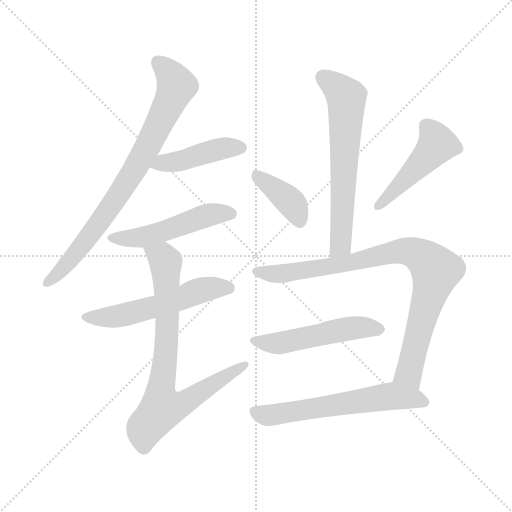
t = 0.00 s
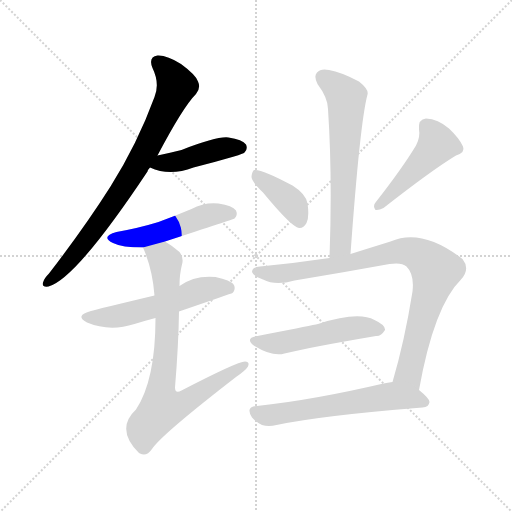
t = 1.66 s
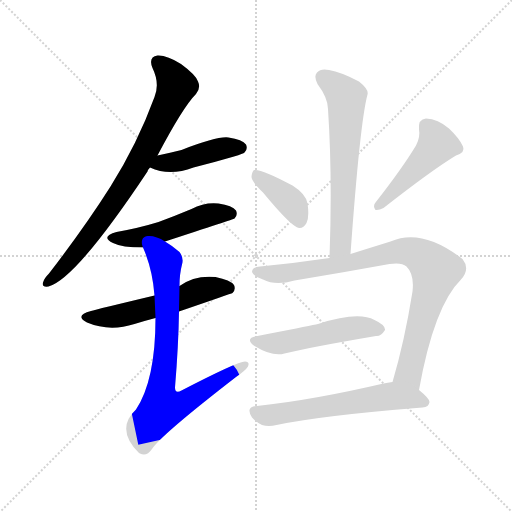
t = 3.31 s
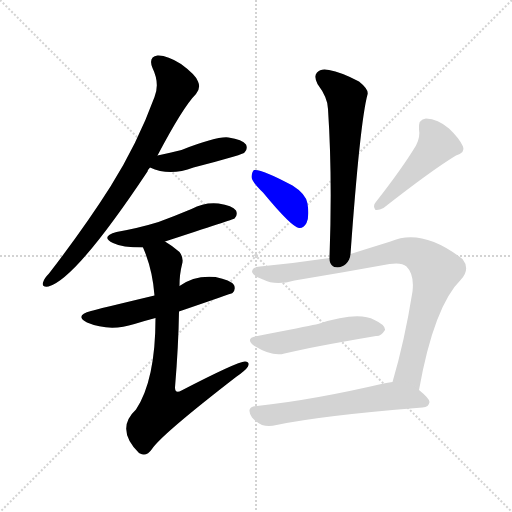
t = 4.97 s
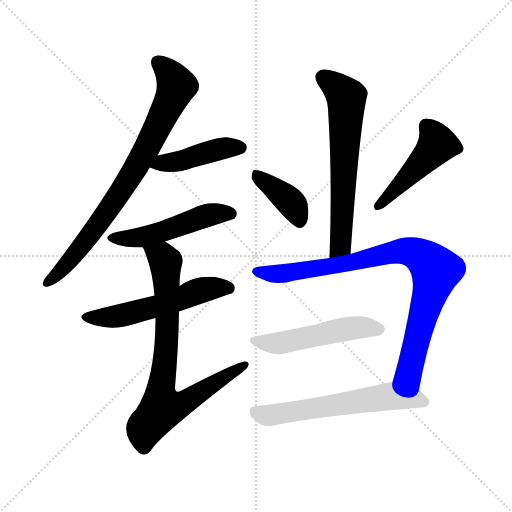
t = 6.63 s
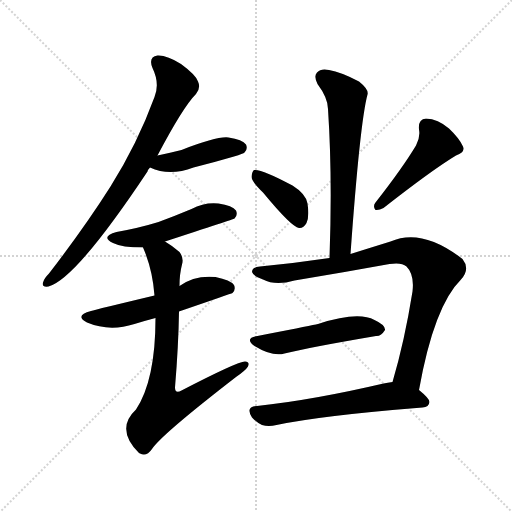
t = 8.28 s

The animated SVG that drew these frames (rendered in a browser with its animation timeline set to each time). Animation: 11 CSS @keyframes rules; one cycle of 8.28 s.

<svg version="1.1" viewBox="0 0 1024 1024" xmlns="http://www.w3.org/2000/svg">
  <g stroke="lightgray" stroke-dasharray="1,1" stroke-width="1" transform="scale(4, 4)">
    <line x1="0" y1="0" x2="256" y2="256"></line>
    <line x1="256" y1="0" x2="0" y2="256"></line>
    <line x1="128" y1="0" x2="128" y2="256"></line>
    <line x1="0" y1="128" x2="256" y2="128"></line>
  </g>
<g transform="scale(1, -1) translate(0, -900)">
   <style type="text/css">
    @keyframes keyframes0 {
      from {
       stroke: blue;
       stroke-dashoffset: 788;
       stroke-width: 128;
       }
       72% {
       animation-timing-function: step-end;
       stroke: blue;
       stroke-dashoffset: 0;
       stroke-width: 128;
       }
       to {
       stroke: black;
       stroke-width: 1024;
       }
       }
       #make-me-a-hanzi-animation-0 {
         animation: keyframes0 0.891276s both;
         animation-delay: 0.000000s;
         animation-timing-function: linear;
       }
    @keyframes keyframes1 {
      from {
       stroke: blue;
       stroke-dashoffset: 433;
       stroke-width: 128;
       }
       58% {
       animation-timing-function: step-end;
       stroke: blue;
       stroke-dashoffset: 0;
       stroke-width: 128;
       }
       to {
       stroke: black;
       stroke-width: 1024;
       }
       }
       #make-me-a-hanzi-animation-1 {
         animation: keyframes1 0.602376s both;
         animation-delay: 0.891276s;
         animation-timing-function: linear;
       }
    @keyframes keyframes2 {
      from {
       stroke: blue;
       stroke-dashoffset: 502;
       stroke-width: 128;
       }
       62% {
       animation-timing-function: step-end;
       stroke: blue;
       stroke-dashoffset: 0;
       stroke-width: 128;
       }
       to {
       stroke: black;
       stroke-width: 1024;
       }
       }
       #make-me-a-hanzi-animation-2 {
         animation: keyframes2 0.658529s both;
         animation-delay: 1.493652s;
         animation-timing-function: linear;
       }
    @keyframes keyframes3 {
      from {
       stroke: blue;
       stroke-dashoffset: 551;
       stroke-width: 128;
       }
       64% {
       animation-timing-function: step-end;
       stroke: blue;
       stroke-dashoffset: 0;
       stroke-width: 128;
       }
       to {
       stroke: black;
       stroke-width: 1024;
       }
       }
       #make-me-a-hanzi-animation-3 {
         animation: keyframes3 0.698405s both;
         animation-delay: 2.152181s;
         animation-timing-function: linear;
       }
    @keyframes keyframes4 {
      from {
       stroke: blue;
       stroke-dashoffset: 776;
       stroke-width: 128;
       }
       72% {
       animation-timing-function: step-end;
       stroke: blue;
       stroke-dashoffset: 0;
       stroke-width: 128;
       }
       to {
       stroke: black;
       stroke-width: 1024;
       }
       }
       #make-me-a-hanzi-animation-4 {
         animation: keyframes4 0.881510s both;
         animation-delay: 2.850586s;
         animation-timing-function: linear;
       }
    @keyframes keyframes5 {
      from {
       stroke: blue;
       stroke-dashoffset: 637;
       stroke-width: 128;
       }
       67% {
       animation-timing-function: step-end;
       stroke: blue;
       stroke-dashoffset: 0;
       stroke-width: 128;
       }
       to {
       stroke: black;
       stroke-width: 1024;
       }
       }
       #make-me-a-hanzi-animation-5 {
         animation: keyframes5 0.768392s both;
         animation-delay: 3.732096s;
         animation-timing-function: linear;
       }
    @keyframes keyframes6 {
      from {
       stroke: blue;
       stroke-dashoffset: 389;
       stroke-width: 128;
       }
       56% {
       animation-timing-function: step-end;
       stroke: blue;
       stroke-dashoffset: 0;
       stroke-width: 128;
       }
       to {
       stroke: black;
       stroke-width: 1024;
       }
       }
       #make-me-a-hanzi-animation-6 {
         animation: keyframes6 0.566569s both;
         animation-delay: 4.500488s;
         animation-timing-function: linear;
       }
    @keyframes keyframes7 {
      from {
       stroke: blue;
       stroke-dashoffset: 471;
       stroke-width: 128;
       }
       61% {
       animation-timing-function: step-end;
       stroke: blue;
       stroke-dashoffset: 0;
       stroke-width: 128;
       }
       to {
       stroke: black;
       stroke-width: 1024;
       }
       }
       #make-me-a-hanzi-animation-7 {
         animation: keyframes7 0.633301s both;
         animation-delay: 5.067057s;
         animation-timing-function: linear;
       }
    @keyframes keyframes8 {
      from {
       stroke: blue;
       stroke-dashoffset: 872;
       stroke-width: 128;
       }
       74% {
       animation-timing-function: step-end;
       stroke: blue;
       stroke-dashoffset: 0;
       stroke-width: 128;
       }
       to {
       stroke: black;
       stroke-width: 1024;
       }
       }
       #make-me-a-hanzi-animation-8 {
         animation: keyframes8 0.959635s both;
         animation-delay: 5.700358s;
         animation-timing-function: linear;
       }
    @keyframes keyframes9 {
      from {
       stroke: blue;
       stroke-dashoffset: 508;
       stroke-width: 128;
       }
       62% {
       animation-timing-function: step-end;
       stroke: blue;
       stroke-dashoffset: 0;
       stroke-width: 128;
       }
       to {
       stroke: black;
       stroke-width: 1024;
       }
       }
       #make-me-a-hanzi-animation-9 {
         animation: keyframes9 0.663411s both;
         animation-delay: 6.659993s;
         animation-timing-function: linear;
       }
    @keyframes keyframes10 {
      from {
       stroke: blue;
       stroke-dashoffset: 599;
       stroke-width: 128;
       }
       66% {
       animation-timing-function: step-end;
       stroke: blue;
       stroke-dashoffset: 0;
       stroke-width: 128;
       }
       to {
       stroke: black;
       stroke-width: 1024;
       }
       }
       #make-me-a-hanzi-animation-10 {
         animation: keyframes10 0.737467s both;
         animation-delay: 7.323405s;
         animation-timing-function: linear;
       }
</style>
<path d="M 315.0 589.0 Q 366.0 686.0 392.0 712.0 Q 402.0 724.0 396.0 737.0 Q 392.0 750.0 362.0 772.0 Q 334.0 790.0 315.0 789.0 Q 296.0 786.0 305.0 764.0 Q 320.0 733.0 309.0 706.0 Q 275.0 613.0 221.0 527.0 Q 169.0 445.0 98.0 353.0 Q 88.0 343.0 86.0 335.0 Q 83.0 325.0 97.0 327.0 Q 152.0 342.0 295.0 557.0 Q 296.0 561.0 300.0 565.0 L 315.0 589.0 Z" fill="lightgray"></path> 
<path d="M 300.0 565.0 Q 339.0 547.0 387.0 565.0 Q 427.0 575.0 468.0 587.0 Q 487.0 593.0 489.0 595.0 Q 496.0 602.0 492.0 611.0 Q 485.0 621.0 457.0 625.0 Q 435.0 628.0 363.0 600.0 Q 339.0 594.0 315.0 589.0 C 286.0 583.0 272.0 577.0 300.0 565.0 Z" fill="lightgray"></path> 
<path d="M 330.0 417.0 Q 468.0 462.0 469.0 463.0 Q 476.0 470.0 472.0 479.0 Q 465.0 489.0 437.0 493.0 Q 409.0 496.0 383.0 482.0 Q 352.0 469.0 317.0 456.0 Q 278.0 444.0 233.0 436.0 Q 200.0 427.0 226.0 414.0 Q 244.0 405.0 286.0 405.0 L 330.0 417.0 Z" fill="lightgray"></path> 
<path d="M 358.0 277.0 Q 463.0 313.0 465.0 314.0 Q 472.0 321.0 468.0 330.0 Q 461.0 340.0 431.0 346.0 Q 389.0 350.0 359.0 328.0 L 309.0 309.0 Q 192.0 281.0 182.0 278.0 Q 148.0 269.0 174.0 255.0 Q 219.0 236.0 269.0 252.0 Q 288.0 258.0 311.0 264.0 L 358.0 277.0 Z" fill="lightgray"></path> 
<path d="M 311.0 264.0 Q 311.0 140.0 272.0 81.0 Q 230.0 42.0 278.0 -6.0 L 280.0 -7.0 Q 293.0 -14.0 304.0 2.0 Q 322.0 30.0 472.0 146.0 Q 491.0 159.0 496.0 167.0 Q 500.0 177.0 490.0 177.0 Q 475.0 177.0 363.0 119.0 Q 350.0 112.0 350.0 125.0 Q 357.0 209.0 358.0 277.0 L 359.0 328.0 Q 359.0 352.0 364.0 371.0 Q 368.0 384.0 359.0 396.0 Q 344.0 409.0 330.0 417.0 C 305.0 433.0 275.0 433.0 286.0 405.0 Q 305.0 362.0 309.0 309.0 L 311.0 264.0 Z" fill="lightgray"></path> 
<path d="M 701.0 392.0 Q 720.0 656.0 735.0 711.0 Q 738.0 721.0 718.0 737.0 Q 682.0 756.0 658.0 760.0 Q 642.0 764.0 634.0 755.0 Q 627.0 748.0 635.0 732.0 Q 656.0 704.0 656.0 682.0 Q 665.0 546.0 659.0 384.0 C 658.0 354.0 699.0 362.0 701.0 392.0 Z" fill="lightgray"></path> 
<path d="M 526.0 515.0 Q 583.0 446.0 598.0 444.0 Q 607.0 443.0 613.0 454.0 Q 619.0 466.0 615.0 493.0 Q 612.0 512.0 585.0 529.0 Q 522.0 563.0 508.0 560.0 Q 504.0 557.0 503.0 546.0 Q 504.0 536.0 526.0 515.0 Z" fill="lightgray"></path> 
<path d="M 832.0 609.0 Q 805.0 564.0 751.0 495.0 Q 745.0 488.0 751.0 480.0 Q 758.0 479.0 767.0 484.0 Q 864.0 560.0 912.0 589.0 Q 931.0 595.0 926.0 607.0 Q 919.0 623.0 898.0 643.0 Q 876.0 662.0 852.0 663.0 Q 836.0 662.0 838.0 641.0 Q 841.0 626.0 832.0 609.0 Z" fill="lightgray"></path> 
<path d="M 838.0 120.0 Q 868.0 288.0 922.0 341.0 Q 941.0 362.0 925.0 382.0 Q 844.0 445.0 781.0 417.0 Q 739.0 404.0 701.0 392.0 L 659.0 384.0 Q 592.0 374.0 520.0 367.0 Q 504.0 366.0 504.0 356.0 Q 507.0 347.0 526.0 341.0 Q 551.0 328.0 589.0 339.0 Q 686.0 355.0 779.0 372.0 Q 803.0 376.0 813.0 367.0 Q 829.0 351.0 825.0 317.0 Q 809.0 217.0 785.0 136.0 C 777.0 107.0 832.0 91.0 838.0 120.0 Z" fill="lightgray"></path> 
<path d="M 515.0 228.0 Q 488.0 224.0 509.0 208.0 Q 545.0 186.0 569.0 193.0 Q 617.0 205.0 752.0 228.0 Q 762.0 227.0 770.0 240.0 Q 771.0 250.0 749.0 260.0 Q 716.0 278.0 636.0 252.0 Q 633.0 252.0 632.0 251.0 Q 611.0 247.0 515.0 228.0 Z" fill="lightgray"></path> 
<path d="M 785.0 136.0 Q 775.0 135.0 767.0 133.0 Q 626.0 100.0 514.0 88.0 Q 490.0 87.0 504.0 65.0 Q 513.0 55.0 524.0 50.0 Q 537.0 46.0 553.0 50.0 Q 644.0 69.0 845.0 85.0 Q 858.0 86.0 859.0 96.0 Q 859.0 103.0 838.0 120.0 C 815.0 139.0 814.0 140.0 785.0 136.0 Z" fill="lightgray"></path> 
      <clipPath id="make-me-a-hanzi-clip-0">
      <path d="M 315.0 589.0 Q 366.0 686.0 392.0 712.0 Q 402.0 724.0 396.0 737.0 Q 392.0 750.0 362.0 772.0 Q 334.0 790.0 315.0 789.0 Q 296.0 786.0 305.0 764.0 Q 320.0 733.0 309.0 706.0 Q 275.0 613.0 221.0 527.0 Q 169.0 445.0 98.0 353.0 Q 88.0 343.0 86.0 335.0 Q 83.0 325.0 97.0 327.0 Q 152.0 342.0 295.0 557.0 Q 296.0 561.0 300.0 565.0 L 315.0 589.0 Z" fill="lightgray"></path>
      </clipPath>
      <path clip-path="url(#make-me-a-hanzi-clip-0)" d="M 316.0 774.0 L 341.0 751.0 L 352.0 725.0 L 298.0 610.0 L 242.0 516.0 L 181.0 430.0 L 134.0 372.0 L 95.0 336.0 " fill="none" id="make-me-a-hanzi-animation-0" stroke-dasharray="660 1320" stroke-linecap="round"></path>

      <clipPath id="make-me-a-hanzi-clip-1">
      <path d="M 300.0 565.0 Q 339.0 547.0 387.0 565.0 Q 427.0 575.0 468.0 587.0 Q 487.0 593.0 489.0 595.0 Q 496.0 602.0 492.0 611.0 Q 485.0 621.0 457.0 625.0 Q 435.0 628.0 363.0 600.0 Q 339.0 594.0 315.0 589.0 C 286.0 583.0 272.0 577.0 300.0 565.0 Z" fill="lightgray"></path>
      </clipPath>
      <path clip-path="url(#make-me-a-hanzi-clip-1)" d="M 309.0 568.0 L 447.0 604.0 L 481.0 605.0 " fill="none" id="make-me-a-hanzi-animation-1" stroke-dasharray="305 610" stroke-linecap="round"></path>

      <clipPath id="make-me-a-hanzi-clip-2">
      <path d="M 330.0 417.0 Q 468.0 462.0 469.0 463.0 Q 476.0 470.0 472.0 479.0 Q 465.0 489.0 437.0 493.0 Q 409.0 496.0 383.0 482.0 Q 352.0 469.0 317.0 456.0 Q 278.0 444.0 233.0 436.0 Q 200.0 427.0 226.0 414.0 Q 244.0 405.0 286.0 405.0 L 330.0 417.0 Z" fill="lightgray"></path>
      </clipPath>
      <path clip-path="url(#make-me-a-hanzi-clip-2)" d="M 227.0 426.0 L 288.0 427.0 L 337.0 439.0 L 409.0 468.0 L 442.0 474.0 L 465.0 470.0 " fill="none" id="make-me-a-hanzi-animation-2" stroke-dasharray="374 748" stroke-linecap="round"></path>

      <clipPath id="make-me-a-hanzi-clip-3">
      <path d="M 358.0 277.0 Q 463.0 313.0 465.0 314.0 Q 472.0 321.0 468.0 330.0 Q 461.0 340.0 431.0 346.0 Q 389.0 350.0 359.0 328.0 L 309.0 309.0 Q 192.0 281.0 182.0 278.0 Q 148.0 269.0 174.0 255.0 Q 219.0 236.0 269.0 252.0 Q 288.0 258.0 311.0 264.0 L 358.0 277.0 Z" fill="lightgray"></path>
      </clipPath>
      <path clip-path="url(#make-me-a-hanzi-clip-3)" d="M 175.0 267.0 L 228.0 266.0 L 362.0 302.0 L 398.0 319.0 L 435.0 325.0 L 461.0 321.0 " fill="none" id="make-me-a-hanzi-animation-3" stroke-dasharray="423 846" stroke-linecap="round"></path>

      <clipPath id="make-me-a-hanzi-clip-4">
      <path d="M 311.0 264.0 Q 311.0 140.0 272.0 81.0 Q 230.0 42.0 278.0 -6.0 L 280.0 -7.0 Q 293.0 -14.0 304.0 2.0 Q 322.0 30.0 472.0 146.0 Q 491.0 159.0 496.0 167.0 Q 500.0 177.0 490.0 177.0 Q 475.0 177.0 363.0 119.0 Q 350.0 112.0 350.0 125.0 Q 357.0 209.0 358.0 277.0 L 359.0 328.0 Q 359.0 352.0 364.0 371.0 Q 368.0 384.0 359.0 396.0 Q 344.0 409.0 330.0 417.0 C 305.0 433.0 275.0 433.0 286.0 405.0 Q 305.0 362.0 309.0 309.0 L 311.0 264.0 Z" fill="lightgray"></path>
      </clipPath>
      <path clip-path="url(#make-me-a-hanzi-clip-4)" d="M 295.0 401.0 L 327.0 382.0 L 332.0 371.0 L 334.0 228.0 L 321.0 111.0 L 326.0 87.0 L 375.0 98.0 L 489.0 170.0 " fill="none" id="make-me-a-hanzi-animation-4" stroke-dasharray="648 1296" stroke-linecap="round"></path>

      <clipPath id="make-me-a-hanzi-clip-5">
      <path d="M 701.0 392.0 Q 720.0 656.0 735.0 711.0 Q 738.0 721.0 718.0 737.0 Q 682.0 756.0 658.0 760.0 Q 642.0 764.0 634.0 755.0 Q 627.0 748.0 635.0 732.0 Q 656.0 704.0 656.0 682.0 Q 665.0 546.0 659.0 384.0 C 658.0 354.0 699.0 362.0 701.0 392.0 Z" fill="lightgray"></path>
      </clipPath>
      <path clip-path="url(#make-me-a-hanzi-clip-5)" d="M 646.0 746.0 L 684.0 716.0 L 693.0 702.0 L 684.0 430.0 L 677.0 404.0 L 665.0 392.0 " fill="none" id="make-me-a-hanzi-animation-5" stroke-dasharray="509 1018" stroke-linecap="round"></path>

      <clipPath id="make-me-a-hanzi-clip-6">
      <path d="M 526.0 515.0 Q 583.0 446.0 598.0 444.0 Q 607.0 443.0 613.0 454.0 Q 619.0 466.0 615.0 493.0 Q 612.0 512.0 585.0 529.0 Q 522.0 563.0 508.0 560.0 Q 504.0 557.0 503.0 546.0 Q 504.0 536.0 526.0 515.0 Z" fill="lightgray"></path>
      </clipPath>
      <path clip-path="url(#make-me-a-hanzi-clip-6)" d="M 511.0 551.0 L 576.0 501.0 L 600.0 456.0 " fill="none" id="make-me-a-hanzi-animation-6" stroke-dasharray="261 522" stroke-linecap="round"></path>

      <clipPath id="make-me-a-hanzi-clip-7">
      <path d="M 832.0 609.0 Q 805.0 564.0 751.0 495.0 Q 745.0 488.0 751.0 480.0 Q 758.0 479.0 767.0 484.0 Q 864.0 560.0 912.0 589.0 Q 931.0 595.0 926.0 607.0 Q 919.0 623.0 898.0 643.0 Q 876.0 662.0 852.0 663.0 Q 836.0 662.0 838.0 641.0 Q 841.0 626.0 832.0 609.0 Z" fill="lightgray"></path>
      </clipPath>
      <path clip-path="url(#make-me-a-hanzi-clip-7)" d="M 853.0 647.0 L 875.0 612.0 L 754.0 488.0 " fill="none" id="make-me-a-hanzi-animation-7" stroke-dasharray="343 686" stroke-linecap="round"></path>

      <clipPath id="make-me-a-hanzi-clip-8">
      <path d="M 838.0 120.0 Q 868.0 288.0 922.0 341.0 Q 941.0 362.0 925.0 382.0 Q 844.0 445.0 781.0 417.0 Q 739.0 404.0 701.0 392.0 L 659.0 384.0 Q 592.0 374.0 520.0 367.0 Q 504.0 366.0 504.0 356.0 Q 507.0 347.0 526.0 341.0 Q 551.0 328.0 589.0 339.0 Q 686.0 355.0 779.0 372.0 Q 803.0 376.0 813.0 367.0 Q 829.0 351.0 825.0 317.0 Q 809.0 217.0 785.0 136.0 C 777.0 107.0 832.0 91.0 838.0 120.0 Z" fill="lightgray"></path>
      </clipPath>
      <path clip-path="url(#make-me-a-hanzi-clip-8)" d="M 513.0 356.0 L 549.0 352.0 L 594.0 357.0 L 795.0 397.0 L 836.0 392.0 L 872.0 359.0 L 818.0 154.0 L 834.0 132.0 " fill="none" id="make-me-a-hanzi-animation-8" stroke-dasharray="744 1488" stroke-linecap="round"></path>

      <clipPath id="make-me-a-hanzi-clip-9">
      <path d="M 515.0 228.0 Q 488.0 224.0 509.0 208.0 Q 545.0 186.0 569.0 193.0 Q 617.0 205.0 752.0 228.0 Q 762.0 227.0 770.0 240.0 Q 771.0 250.0 749.0 260.0 Q 716.0 278.0 636.0 252.0 Q 633.0 252.0 632.0 251.0 Q 611.0 247.0 515.0 228.0 Z" fill="lightgray"></path>
      </clipPath>
      <path clip-path="url(#make-me-a-hanzi-clip-9)" d="M 510.0 219.0 L 560.0 214.0 L 685.0 241.0 L 759.0 241.0 " fill="none" id="make-me-a-hanzi-animation-9" stroke-dasharray="380 760" stroke-linecap="round"></path>

      <clipPath id="make-me-a-hanzi-clip-10">
      <path d="M 785.0 136.0 Q 775.0 135.0 767.0 133.0 Q 626.0 100.0 514.0 88.0 Q 490.0 87.0 504.0 65.0 Q 513.0 55.0 524.0 50.0 Q 537.0 46.0 553.0 50.0 Q 644.0 69.0 845.0 85.0 Q 858.0 86.0 859.0 96.0 Q 859.0 103.0 838.0 120.0 C 815.0 139.0 814.0 140.0 785.0 136.0 Z" fill="lightgray"></path>
      </clipPath>
      <path clip-path="url(#make-me-a-hanzi-clip-10)" d="M 511.0 76.0 L 543.0 69.0 L 784.0 108.0 L 849.0 96.0 " fill="none" id="make-me-a-hanzi-animation-10" stroke-dasharray="471 942" stroke-linecap="round"></path>

</g>
</svg>
